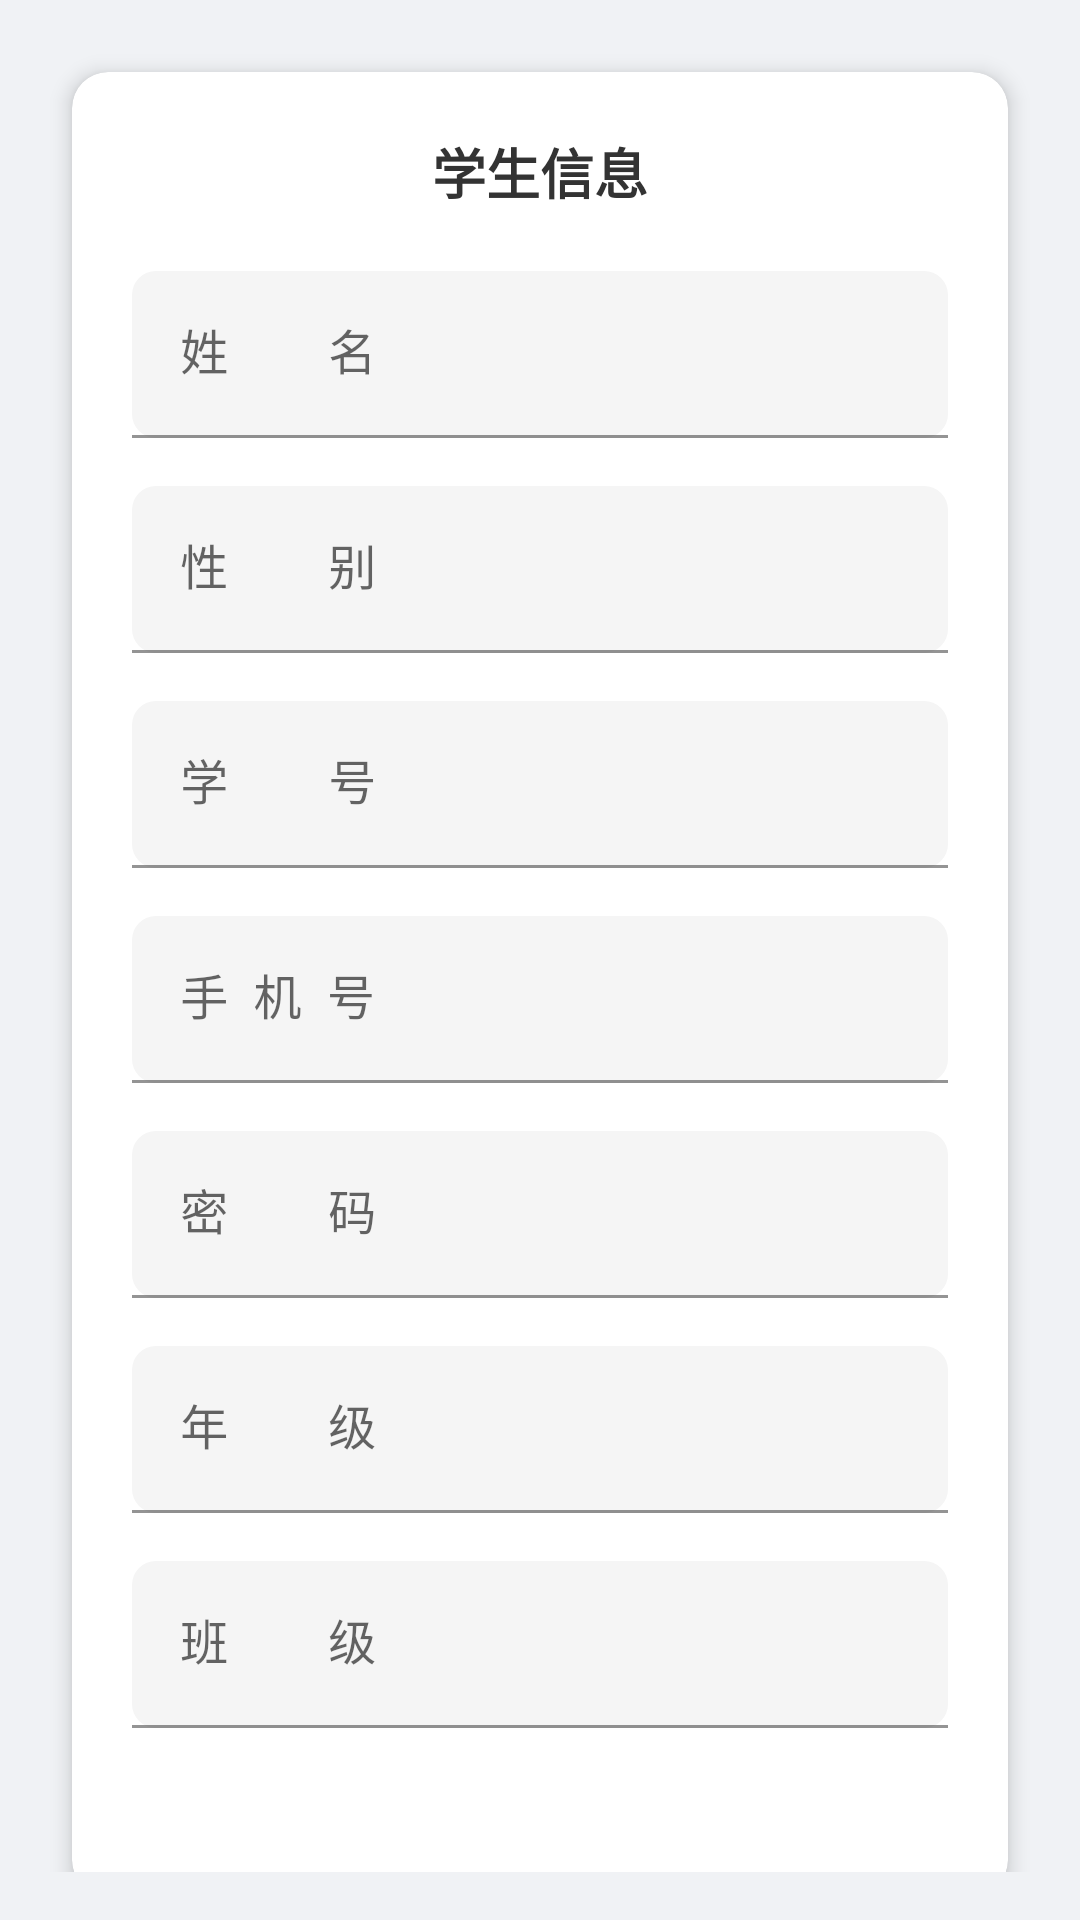

Reconstruct the res/layout file that produces this screen, plus the resources it refers to.
<!-- AndroidManifest.xml: application theme AppTheme -->
<!-- res/layout/add_student_info.xml -->
<?xml version="1.0" encoding="utf-8"?>
<androidx.constraintlayout.widget.ConstraintLayout xmlns:android="http://schemas.android.com/apk/res/android"
    xmlns:app="http://schemas.android.com/apk/res-auto"
    android:layout_width="match_parent"
    android:layout_height="match_parent"
    android:background="#f0f2f5"
    android:padding="16dp">

    <com.google.android.material.card.MaterialCardView
        android:layout_width="0dp"
        android:layout_height="wrap_content"
        app:cardElevation="4dp"
        app:cardCornerRadius="12dp"
        app:cardBackgroundColor="@android:color/white"
        app:layout_constraintTop_toTopOf="parent"
        app:layout_constraintStart_toStartOf="parent"
        app:layout_constraintEnd_toEndOf="parent"
        android:layout_marginStart="8dp"
        android:layout_marginEnd="8dp"
        android:layout_marginTop="8dp">

        <LinearLayout
            android:layout_width="match_parent"
            android:layout_height="wrap_content"
            android:orientation="vertical"

            android:padding="20dp">

            <TextView
                android:layout_width="wrap_content"
                android:layout_height="wrap_content"
                android:text="学生信息"
                android:textSize="18sp"
                android:textStyle="bold"
                android:textColor="#333333"
                android:layout_marginBottom="20dp"
                android:layout_gravity="center_horizontal" />

            <com.google.android.material.textfield.TextInputLayout
                android:layout_width="match_parent"
                android:layout_height="wrap_content"
                android:layout_marginBottom="16dp"
                app:boxBackgroundColor="#F5F5F5"
                app:boxCornerRadiusBottomEnd="8dp"
                app:boxCornerRadiusBottomStart="8dp"
                app:boxCornerRadiusTopEnd="8dp"
                app:boxCornerRadiusTopStart="8dp"
                app:boxStrokeColor="#4CAF50"
                app:hintTextColor="#666666">

                <com.google.android.material.textfield.TextInputEditText
                    android:id="@+id/add_student_layout_name"
                    android:layout_width="match_parent"
                    android:layout_height="wrap_content"
                    android:hint="姓        名"
                    android:textSize="16sp" />

            </com.google.android.material.textfield.TextInputLayout>

            <com.google.android.material.textfield.TextInputLayout
                android:layout_width="match_parent"
                android:layout_height="wrap_content"
                android:layout_marginBottom="16dp"
                app:boxBackgroundColor="#F5F5F5"
                app:boxCornerRadiusBottomEnd="8dp"
                app:boxCornerRadiusBottomStart="8dp"
                app:boxCornerRadiusTopEnd="8dp"
                app:boxCornerRadiusTopStart="8dp"
                app:boxStrokeColor="#4CAF50"
                app:hintTextColor="#666666">

                <com.google.android.material.textfield.TextInputEditText
                    android:id="@+id/add_student_layout_sex"
                    android:layout_width="match_parent"
                    android:layout_height="wrap_content"
                    android:hint="性        别"
                    android:textSize="16sp" />

            </com.google.android.material.textfield.TextInputLayout>

            <com.google.android.material.textfield.TextInputLayout
                android:layout_width="match_parent"
                android:layout_height="wrap_content"
                android:layout_marginBottom="16dp"
                app:boxBackgroundColor="#F5F5F5"
                app:boxCornerRadiusBottomEnd="8dp"
                app:boxCornerRadiusBottomStart="8dp"
                app:boxCornerRadiusTopEnd="8dp"
                app:boxCornerRadiusTopStart="8dp"
                app:boxStrokeColor="#4CAF50"
                app:hintTextColor="#666666">

                <com.google.android.material.textfield.TextInputEditText
                    android:id="@+id/add_student_layout_id"
                    android:layout_width="match_parent"
                    android:layout_height="wrap_content"
                    android:hint="学        号"
                    android:inputType="text"
                    android:textSize="16sp" />

            </com.google.android.material.textfield.TextInputLayout>

            <com.google.android.material.textfield.TextInputLayout
                android:layout_width="match_parent"
                android:layout_height="wrap_content"
                android:layout_marginBottom="16dp"
                app:boxBackgroundColor="#F5F5F5"
                app:boxCornerRadiusBottomEnd="8dp"
                app:boxCornerRadiusBottomStart="8dp"
                app:boxCornerRadiusTopEnd="8dp"
                app:boxCornerRadiusTopStart="8dp"
                app:boxStrokeColor="#4CAF50"
                app:hintTextColor="#666666">

                <com.google.android.material.textfield.TextInputEditText
                    android:id="@+id/add_student_layout_number"
                    android:layout_width="match_parent"
                    android:layout_height="wrap_content"
                    android:hint="手  机  号"
                    android:inputType="numberDecimal"
                    android:textSize="16sp" />

            </com.google.android.material.textfield.TextInputLayout>

            <com.google.android.material.textfield.TextInputLayout
                android:layout_width="match_parent"
                android:layout_height="wrap_content"
                android:layout_marginBottom="16dp"
                app:boxBackgroundColor="#F5F5F5"
                app:boxCornerRadiusBottomEnd="8dp"
                app:boxCornerRadiusBottomStart="8dp"
                app:boxCornerRadiusTopEnd="8dp"
                app:boxCornerRadiusTopStart="8dp"
                app:boxStrokeColor="#4CAF50"
                app:hintTextColor="#666666">

                <com.google.android.material.textfield.TextInputEditText
                    android:id="@+id/add_student_layout_password"
                    android:layout_width="match_parent"
                    android:layout_height="wrap_content"
                    android:hint="密        码"
                    android:inputType="numberDecimal"
                    android:textSize="16sp" />

            </com.google.android.material.textfield.TextInputLayout>

            
            <com.google.android.material.textfield.TextInputLayout
                android:layout_width="match_parent"
                android:layout_height="wrap_content"
                android:layout_marginBottom="16dp"
                app:boxBackgroundColor="#F5F5F5"
                app:boxCornerRadiusBottomEnd="8dp"
                app:boxCornerRadiusBottomStart="8dp"
                app:boxCornerRadiusTopEnd="8dp"
                app:boxCornerRadiusTopStart="8dp"
                app:boxStrokeColor="#4CAF50"
                app:hintTextColor="#666666">

                <com.google.android.material.textfield.TextInputEditText
                    android:id="@+id/add_student_layout_grade"
                    android:layout_width="match_parent"
                    android:layout_height="wrap_content"
                    android:hint="年        级"
                    android:inputType="number"
                    android:textSize="16sp" />

            </com.google.android.material.textfield.TextInputLayout>

            
            <com.google.android.material.textfield.TextInputLayout
                android:layout_width="match_parent"
                android:layout_height="wrap_content"
                android:layout_marginBottom="20dp"
                app:boxBackgroundColor="#F5F5F5"
                app:boxCornerRadiusBottomEnd="8dp"
                app:boxCornerRadiusBottomStart="8dp"
                app:boxCornerRadiusTopEnd="8dp"
                app:boxCornerRadiusTopStart="8dp"
                app:boxStrokeColor="#4CAF50"
                app:hintTextColor="#666666">

                <com.google.android.material.textfield.TextInputEditText
                    android:id="@+id/add_student_layout_class"
                    android:layout_width="match_parent"
                    android:layout_height="wrap_content"
                    android:hint="班        级"
                    android:inputType="text"
                    android:textSize="16sp" />

            </com.google.android.material.textfield.TextInputLayout>

            <Button
                android:id="@+id/add_student_layout_sure"
                style="@style/common_button_style"
                android:layout_width="match_parent"
                android:layout_height="56dp"
                android:text="确定"
                android:textSize="16sp"
                android:textStyle="bold"
                android:textColor="@android:color/white"
                app:cornerRadius="8dp" />

        </LinearLayout>

    </com.google.android.material.card.MaterialCardView>

</androidx.constraintlayout.widget.ConstraintLayout>
<!-- resources referenced by this layout -->
<resources>
  <style name="common_button_style">
          
          <item name="android:layout_width">match_parent</item>
          <item name="android:layout_height">@dimen/btn_next_height</item>
          <item name="android:background">@drawable/selector_blue_corners_button</item>
          <item name="android:padding">6.0dip</item>
          <item name="android:textColor">@android:color/white</item>
          <item name="android:textSize">@dimen/font_large</item>
          <item name="android:layout_gravity">center_horizontal</item>
      </style>
  <style name="AppTheme" parent="Theme.MaterialComponents.Light.NoActionBar">
          
          <item name="colorPrimary">@color/colorPrimary</item>
          <item name="colorPrimaryDark">@color/colorPrimaryDark</item>
          <item name="colorAccent">@color/colorAccent</item>
  
  
      </style>
  <!-- not gathered from this repository: default colours our renderer supplied (Android Studio template values) -->
  <color name="colorPrimary">#FF6200EE</color>
  <color name="colorPrimaryDark">#FF3700B3</color>
  <color name="colorAccent">#FF03DAC5</color>
</resources>
